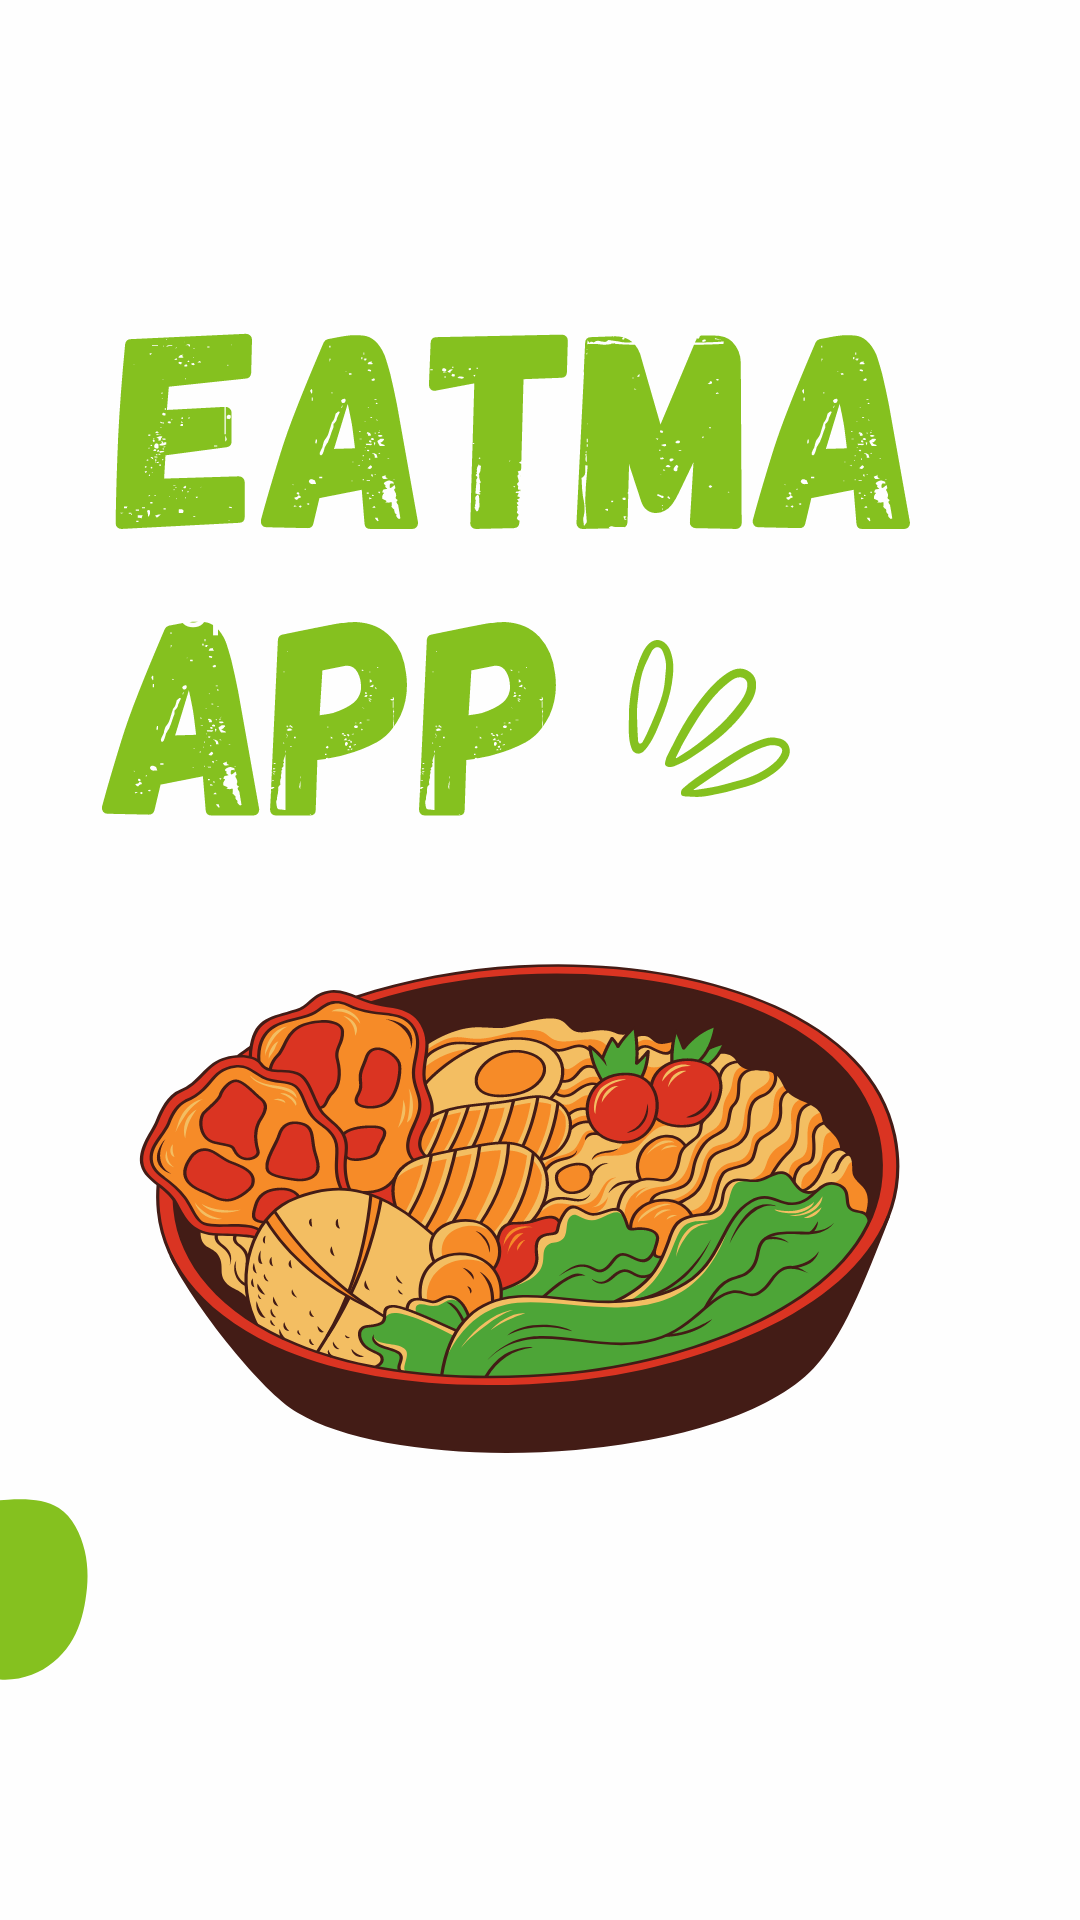

Layout XML and referenced resources for this Android screen:
<!-- AndroidManifest.xml: application theme Theme.FoodFunkyApp -->
<!-- res/layout/activity_splash.xml -->
<?xml version="1.0" encoding="utf-8"?>
<RelativeLayout xmlns:android="http://schemas.android.com/apk/res/android"
    xmlns:app="http://schemas.android.com/apk/res-auto"
    xmlns:tools="http://schemas.android.com/tools"
    android:id="@+id/splash_screen"
    android:layout_width="match_parent"
    android:layout_height="match_parent">


    <ImageView
        android:id="@+id/ss_img"
        android:layout_width="match_parent"
        android:layout_height="match_parent"
        android:background="@color/green_dark"
        android:scaleType="fitCenter"
        android:src="@drawable/logo" />


</RelativeLayout>
<!-- resources referenced by this layout -->
<resources>
  <color name="green_dark">#5C9933</color>
  <!-- drawable logo: png bitmap (drawable, 226838 bytes) -->
  <style name="Theme.FoodFunkyApp" parent="Theme.MaterialComponents.Light.NoActionBar">
          
          <item name="colorPrimary">@color/light_green</item>
          <item name="colorPrimaryVariant">@color/green_dark</item>
          <item name="colorOnPrimary">@color/green_dark</item>
          
          <item name="colorSecondary">@color/black</item>
          <item name="colorSecondaryVariant">@color/black</item>
          <item name="colorOnSecondary">@color/black</item>
          
          <item name="android:statusBarColor" tools:targetApi="l">?attr/colorPrimaryVariant</item>
          
          <item name="android:textColorHint">@color/white</item>
      </style>
  <color name="light_green">#78F368</color>
  <color name="black">#FF000000</color>
  <color name="white">#FFFFFFFF</color>
</resources>
